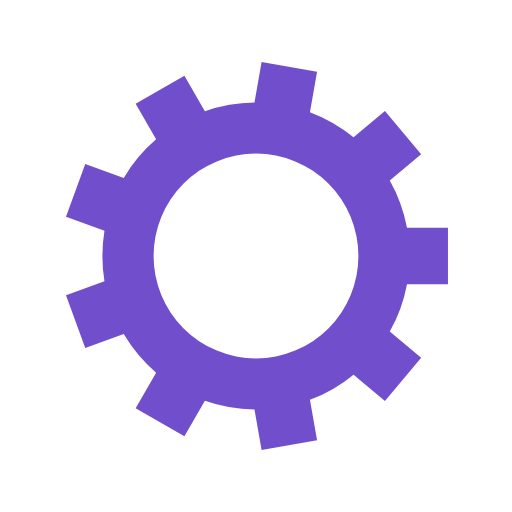
t = 0.00 s
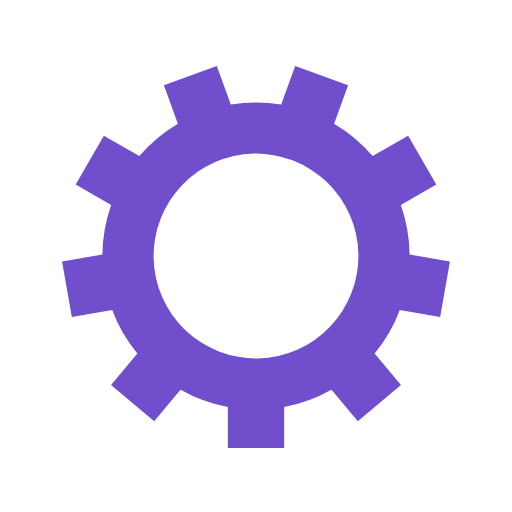
t = 0.05 s
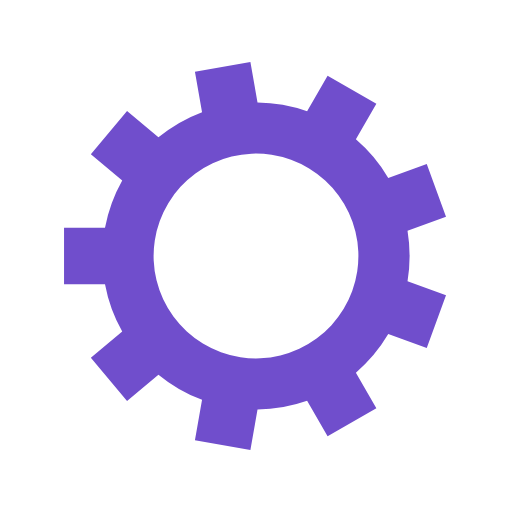
t = 0.10 s
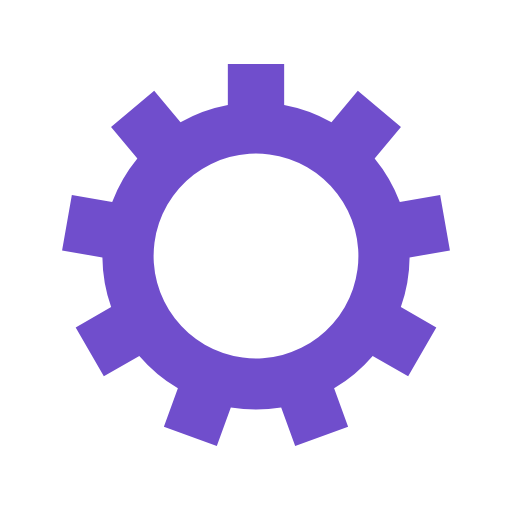
t = 0.15 s

The animated SVG that drew these frames (rendered in a browser with its animation timeline set to each time). Animation: 1 SMIL element (animateTransform=1); one cycle of 0.20 s, repeats indefinitely.

<?xml version="1.0" encoding="utf-8"?>
<svg xmlns="http://www.w3.org/2000/svg" xmlns:xlink="http://www.w3.org/1999/xlink" style="margin: auto; background: transparent; display: block; shape-rendering: auto;" width="200px" height="200px" viewBox="0 0 100 100" preserveAspectRatio="xMidYMid">
<g transform="translate(50 50)">
<g>
<animateTransform attributeName="transform" type="rotate" values="0;40" keyTimes="0;1" dur="0.2s" repeatCount="indefinite"></animateTransform><path d="M29.491524206117255 -5.5 L37.491524206117255 -5.5 L37.491524206117255 5.5 L29.491524206117255 5.5 A30 30 0 0 1 26.12715009048092 14.743541913308446 L26.12715009048092 14.743541913308446 L32.25550563543275 19.885842790800762 L25.18484192888081 28.312331665109514 L19.056486383928988 23.1700307876172 A30 30 0 0 1 10.537592076579571 28.08841670916336 L10.537592076579571 28.08841670916336 L11.926777497915015 35.96687873326103 L1.0938922147807286 37.87700868759726 L-0.2952932065547146 29.998546663499596 A30 30 0 0 1 -9.98262238224421 28.290409158821245 L-9.98262238224421 28.290409158821245 L-13.98262238224421 35.218612389096755 L-23.50890182387304 29.71861238909675 L-19.50890182387304 22.79040915882124 A30 30 0 0 1 -25.831856883926196 15.255004750191155 L-25.831856883926196 15.255004750191155 L-33.349397850213464 17.991165896796506 L-37.111619426795826 7.654547068151507 L-29.59407846050856 4.918385921546156 A30 30 0 0 1 -29.59407846050856 -4.9183859215461485 L-29.59407846050856 -4.9183859215461485 L-37.111619426795826 -7.654547068151498 L-33.349397850213464 -17.991165896796502 L-25.8318568839262 -15.255004750191151 A30 30 0 0 1 -19.508901823873053 -22.79040915882123 L-19.508901823873053 -22.79040915882123 L-23.508901823873057 -29.718612389096737 L-13.982622382244227 -35.21861238909675 L-9.982622382244223 -28.29040915882124 A30 30 0 0 1 -0.29529320655473523 -29.998546663499596 L-0.29529320655473523 -29.998546663499596 L1.0938922147807042 -37.87700868759726 L11.926777497915003 -35.96687873326103 L10.537592076579564 -28.08841670916336 A30 30 0 0 1 19.056486383928977 -23.170030787617215 L19.056486383928977 -23.170030787617215 L25.1848419288808 -28.312331665109532 L32.25550563543274 -19.885842790800766 L26.127150090480917 -14.743541913308448 A30 30 0 0 1 29.491524206117255 -5.500000000000013 M0 -20A20 20 0 1 0 0 20 A20 20 0 1 0 0 -20" fill="#704ecc"></path></g></g>
<!-- [ldio] generated by https://loading.io/ --></svg>